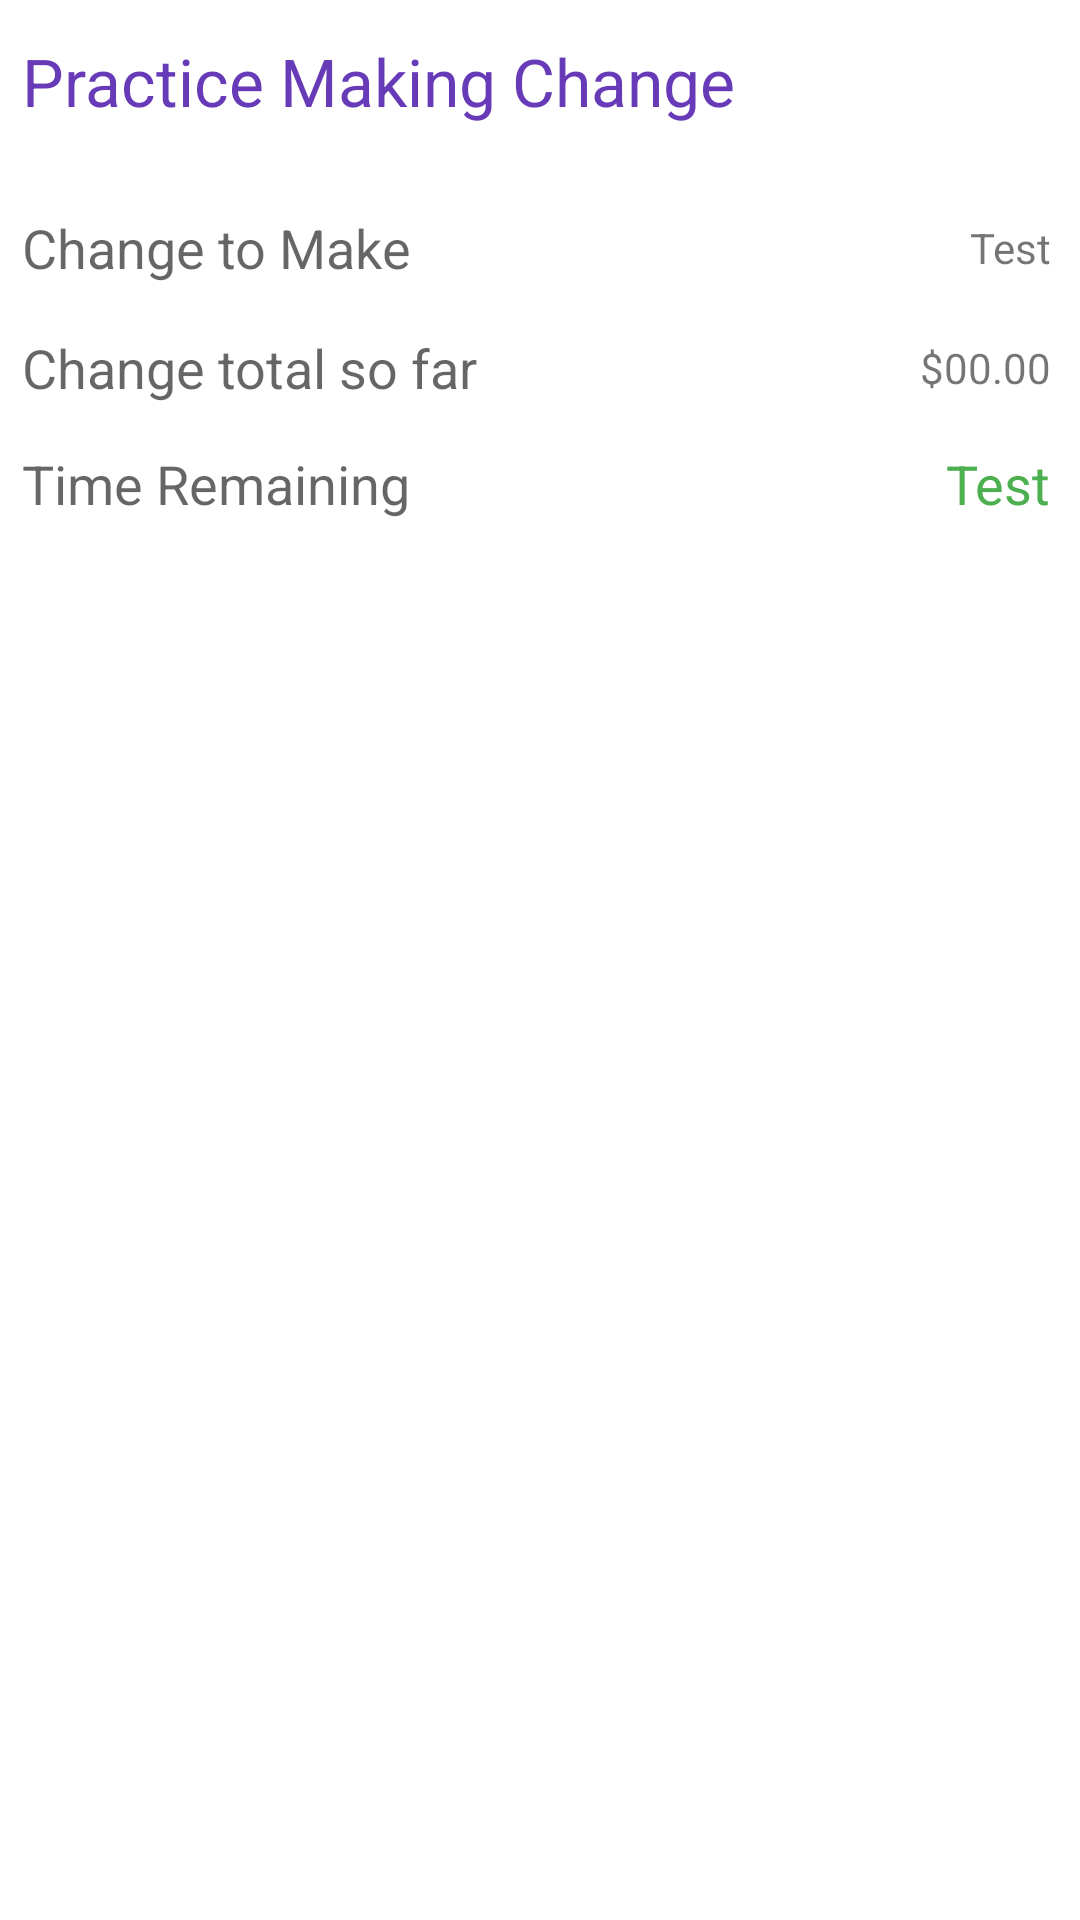

Layout XML and referenced resources for this Android screen:
<!-- AndroidManifest.xml: application theme Theme.CS3270A5 -->
<!-- res/layout/fragment_change_results.xml -->
<?xml version="1.0" encoding="utf-8"?>
<androidx.constraintlayout.widget.ConstraintLayout xmlns:android="http://schemas.android.com/apk/res/android"
    xmlns:app="http://schemas.android.com/apk/res-auto"
    xmlns:tools="http://schemas.android.com/tools"
    android:layout_width="match_parent"
    android:layout_height="match_parent"
    tools:context=".ChangeResultsFragment">


    <TextView
        android:id="@+id/appTitle"
        android:layout_width="wrap_content"
        android:layout_height="wrap_content"
        android:text="@string/practice_making_change"
        android:textAppearance="@style/TextAppearance.AppCompat.Large"
        android:textColor="#673AB7"
        app:layout_constraintBottom_toBottomOf="parent"
        app:layout_constraintEnd_toEndOf="parent"
        app:layout_constraintHorizontal_bias="0.06"
        app:layout_constraintStart_toStartOf="parent"

        app:layout_constraintTop_toTopOf="parent"
        app:layout_constraintVertical_bias="0.01999998" />

    <TextView
        android:id="@+id/textView2"
        android:layout_width="wrap_content"
        android:layout_height="wrap_content"
        android:text="@string/change_to_make"
        android:textAppearance="@style/TextAppearance.AppCompat.Medium"
        app:layout_constraintBottom_toBottomOf="parent"
        app:layout_constraintEnd_toEndOf="@+id/appTitle"
        app:layout_constraintHorizontal_bias="0.0"
        app:layout_constraintStart_toStartOf="@+id/appTitle"
        app:layout_constraintTop_toBottomOf="@+id/appTitle"
        app:layout_constraintVertical_bias="0.050000012" />

    <TextView
        android:id="@+id/changeToMake"
        android:layout_width="wrap_content"
        android:layout_height="wrap_content"
        android:text="@string/test"
        app:layout_constraintBottom_toBottomOf="@+id/textView2"
        app:layout_constraintEnd_toEndOf="parent"
        app:layout_constraintHorizontal_bias="0.95"
        app:layout_constraintStart_toEndOf="@+id/textView2"
        app:layout_constraintTop_toTopOf="@+id/textView2" />

    <TextView
        android:id="@+id/textView3"
        android:layout_width="wrap_content"
        android:layout_height="wrap_content"
        android:text="@string/change_total_so_far"
        android:textAppearance="@style/TextAppearance.AppCompat.Medium"
        app:layout_constraintBottom_toBottomOf="parent"
        app:layout_constraintEnd_toEndOf="@+id/textView2"
        app:layout_constraintHorizontal_bias="0.0"
        app:layout_constraintStart_toStartOf="@+id/textView2"
        app:layout_constraintTop_toBottomOf="@+id/textView2"
        app:layout_constraintVertical_bias="0.03" />

    <TextView
        android:id="@+id/userChange"
        android:layout_width="wrap_content"
        android:layout_height="wrap_content"
        android:text="@string/_00_00"
        android:textAppearance="@style/TextAppearance.AppCompat.Small"
        app:layout_constraintBottom_toBottomOf="@+id/textView3"
        app:layout_constraintEnd_toEndOf="@+id/changeToMake"
        app:layout_constraintHorizontal_bias="1.0"
        app:layout_constraintStart_toEndOf="@+id/textView3"
        app:layout_constraintTop_toTopOf="@+id/textView3" />

    <TextView
        android:id="@+id/textView5"
        android:layout_width="wrap_content"
        android:layout_height="wrap_content"
        android:text="@string/time_remaining"
        android:textAppearance="@style/TextAppearance.AppCompat.Medium"
        app:layout_constraintBottom_toBottomOf="parent"
        app:layout_constraintEnd_toEndOf="@+id/textView3"
        app:layout_constraintHorizontal_bias="0.0"
        app:layout_constraintStart_toStartOf="@+id/textView3"
        app:layout_constraintTop_toBottomOf="@+id/textView3"
        app:layout_constraintVertical_bias="0.03" />

    <TextView
        android:id="@+id/timerText"
        android:layout_width="wrap_content"
        android:layout_height="wrap_content"
        android:text="@string/test"
        android:textAppearance="@style/TextAppearance.AppCompat.Medium"
        android:textColor="#4CAF50"
        app:layout_constraintEnd_toEndOf="@+id/userChange"
        app:layout_constraintTop_toTopOf="@+id/textView5" />

</androidx.constraintlayout.widget.ConstraintLayout>
<!-- resources referenced by this layout -->
<resources>
  <string name="_00_00">$00.00</string>
  <string name="change_to_make">Change to Make</string>
  <string name="change_total_so_far">Change total so far</string>
  <string name="practice_making_change">Practice Making Change</string>
  <string name="test">Test</string>
  <string name="time_remaining">Time Remaining</string>
  <style name="Theme.CS3270A5" parent="Theme.MaterialComponents.DayNight.NoActionBar">
          
          <item name="colorPrimary">@color/purple_500</item>
          <item name="colorPrimaryVariant">@color/purple_700</item>
          <item name="colorOnPrimary">@color/white</item>
          
          <item name="colorSecondary">@color/teal_200</item>
          <item name="colorSecondaryVariant">@color/teal_700</item>
          <item name="colorOnSecondary">@color/black</item>
          
          <item name="android:statusBarColor" tools:targetApi="l">?attr/colorPrimaryVariant</item>
          
      </style>
  <!-- not gathered from this repository: default colours our renderer supplied (Android Studio template values) -->
  <color name="purple_500">#FF6200EE</color>
  <color name="purple_700">#FF3700B3</color>
  <color name="teal_200">#FF03DAC5</color>
  <color name="teal_700">#FF018786</color>
  <color name="black">#FF000000</color>
  <color name="white">#FFFFFFFF</color>
</resources>
